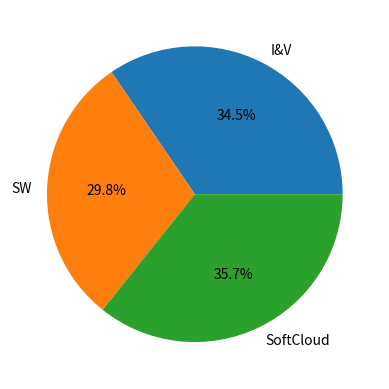

This chart was generated by the following Python code:
# import pandas as pd
# import seaborn as sns
# import matplotlib.pyplot as plt

# data = {
#     "Month": ["Jan", "Feb", "Mar", "Apr"],
#     "Sales": [100, 15, 20, 180]
# }

# df = pd.DataFrame(data)

# sns.lineplot(x="Month", y="Sales", data=df)

# plt.title("Monthly Sales")
# plt.xlabel("Month")
# plt.ylabel("Sales")
# plt.show()



# import matplotlib.pyplot as plt
# import seaborn as sns 

# x = [1,2,3,4]
# y = [10,20,15,25]

# plt.plot(x, y)

# plt.title("Simple Graph")
# plt.xlabel("X Values")
# plt.ylabel("Y Values")

# plt.show()

import matplotlib.pyplot as plt

import numpy as np

categories =["I&V","SW","SoftCloud"]
values = np.array([29,25,30])
colors = ["red","yellow","blue"]
plt.pie(values, labels=categories,
        autopct="%1.1f%%")

plt.show()
